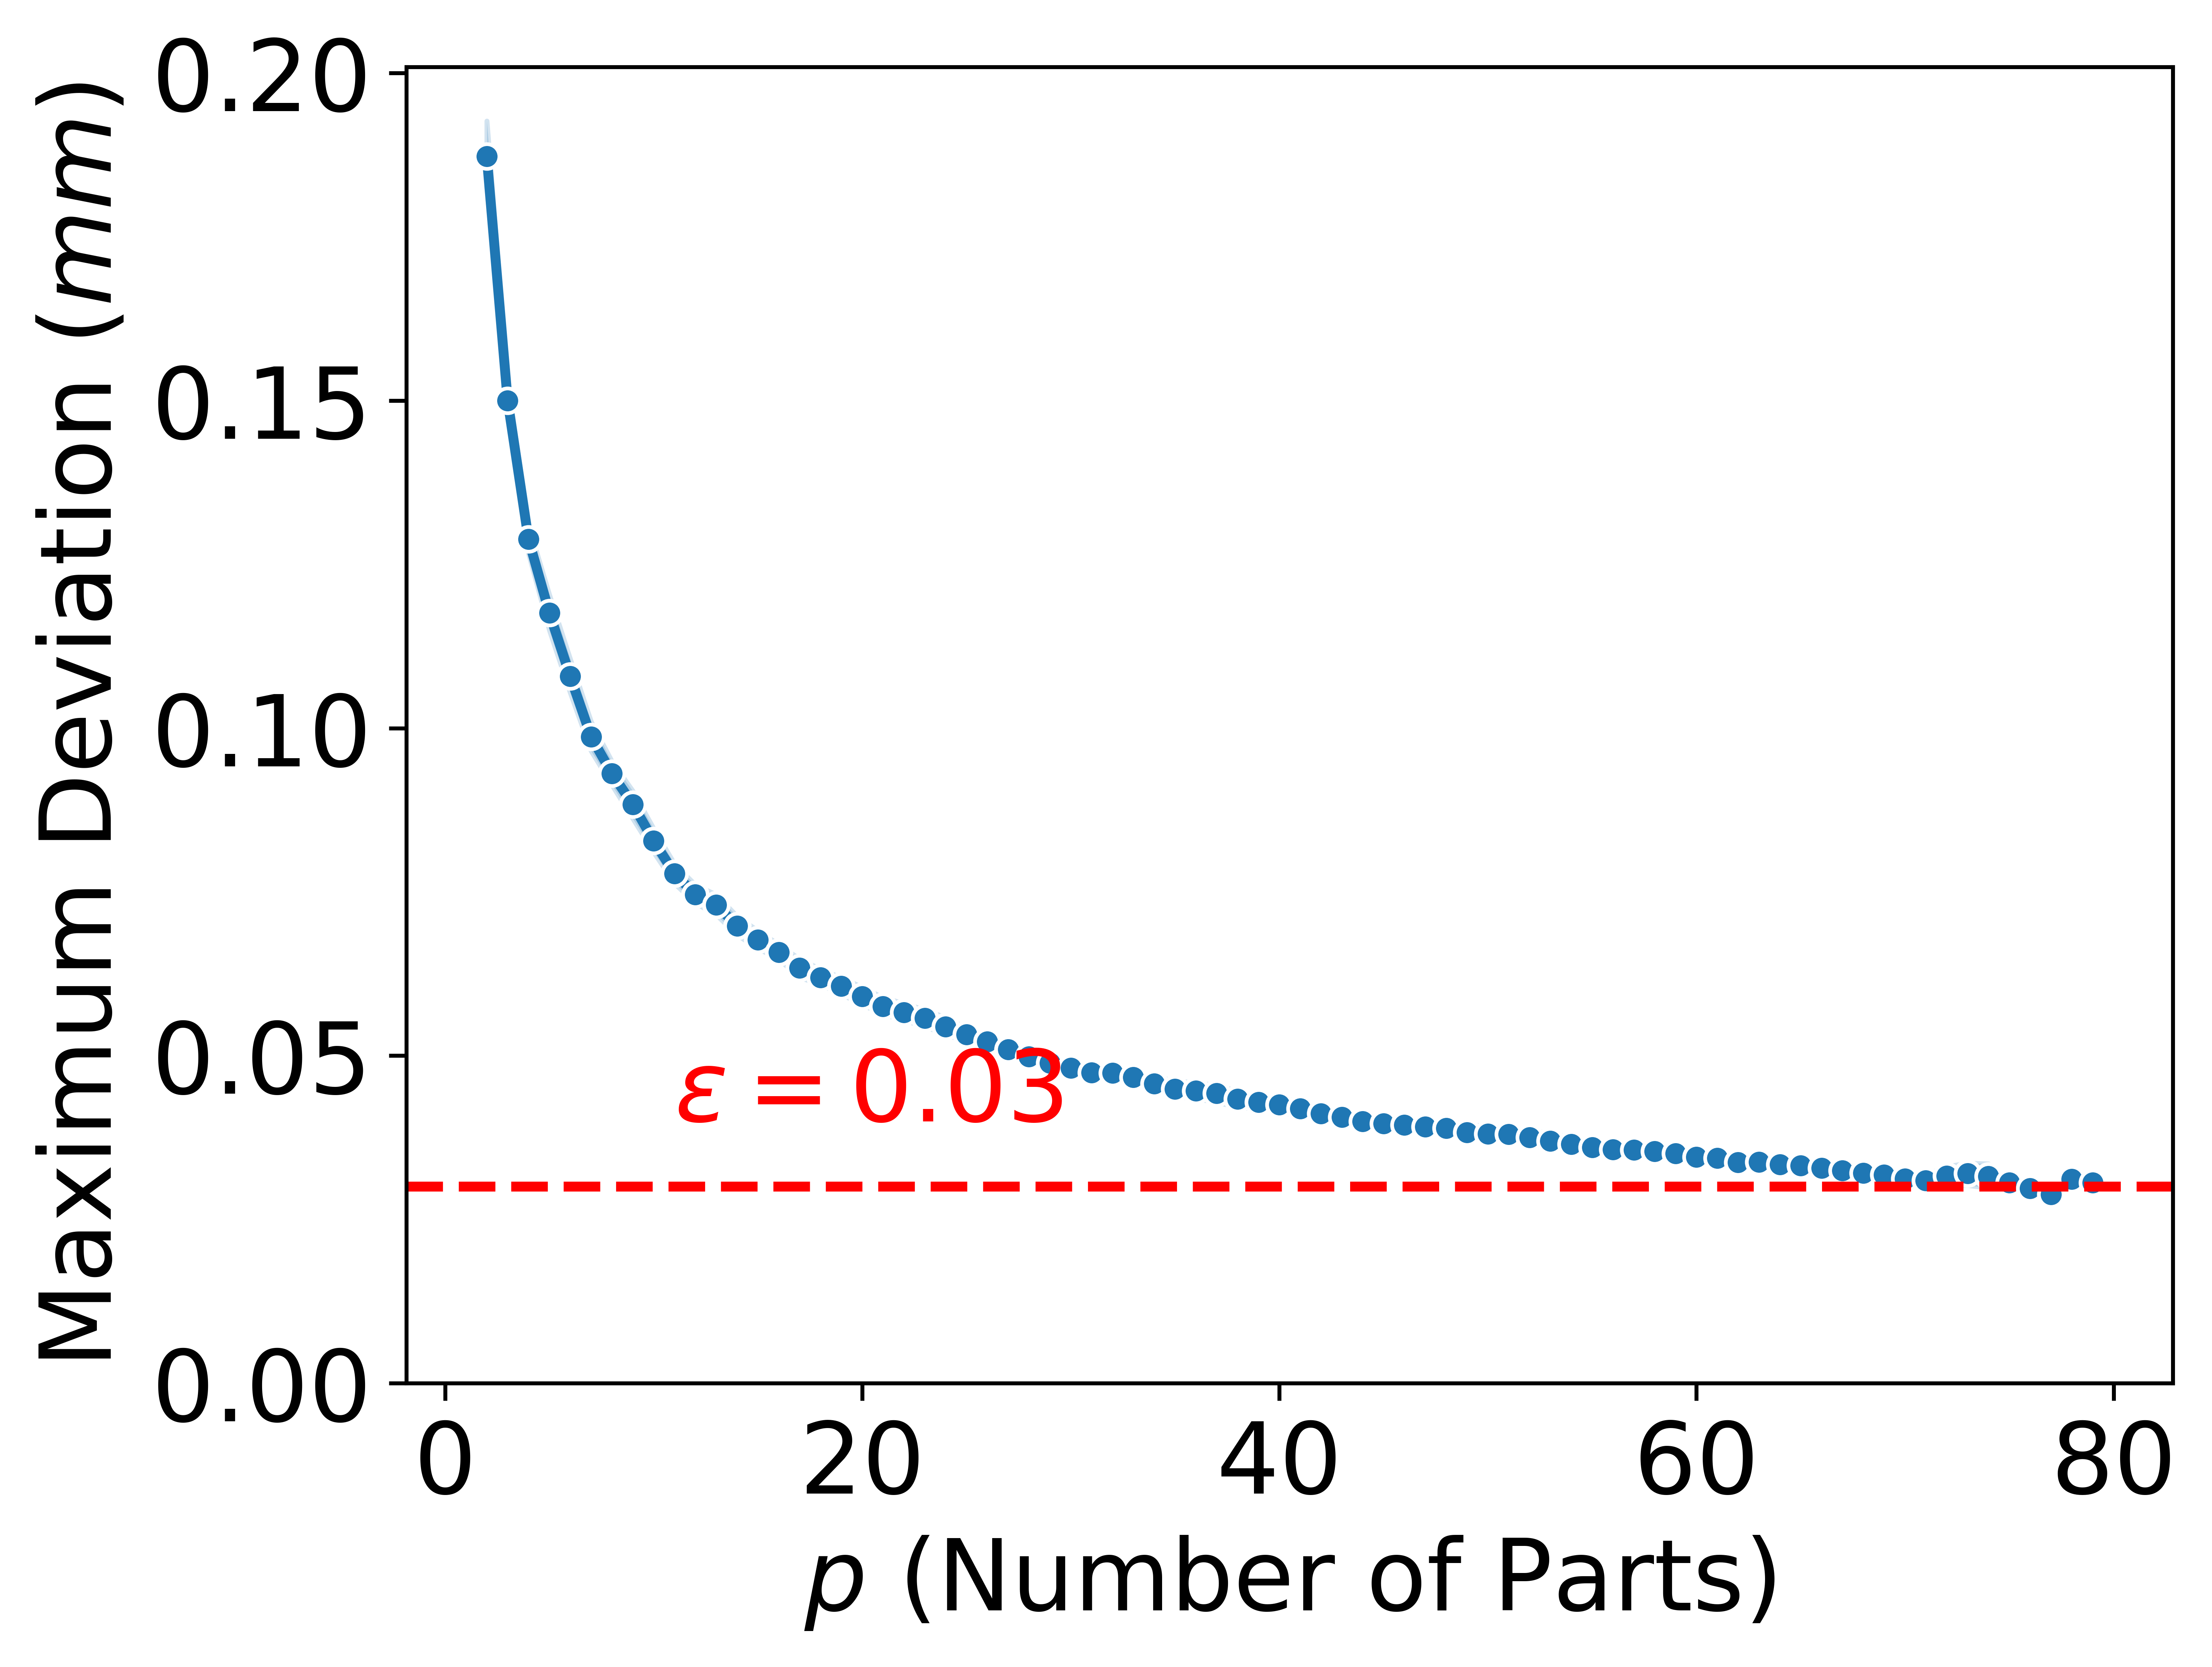

The data file committed next to this chart (first rows):
, rep, s, p, m, MaxDev, epsilon
0, 0.0, 10.0, 2.0, 185.0, 0.1701, 0.03
0, 9.0, 10.0, 3.0, 173.0, 0.147, 0.03
0, 9.0, 10.0, 4.0, 141.0, 0.1259, 0.03
0, 9.0, 10.0, 5.0, 138.0, 0.128, 0.03
0, 9.0, 10.0, 6.0, 146.0, 0.1195, 0.03
0, 9.0, 10.0, 7.0, 140.0, 0.1008, 0.03
0, 9.0, 10.0, 8.0, 131.0, 0.09138, 0.03
0, 9.0, 10.0, 9.0, 122.0, 0.0803, 0.03
0, 9.0, 10.0, 10.0, 113.0, 0.07901, 0.03
0, 9.0, 10.0, 11.0, 105.0, 0.07753, 0.03
0, 9.0, 10.0, 12.0, 104.0, 0.07256, 0.03
0, 9.0, 10.0, 13.0, 98.0, 0.0738, 0.03
0, 9.0, 10.0, 14.0, 96.0, 0.07328, 0.03
0, 9.0, 10.0, 15.0, 100.0, 0.06983, 0.03
0, 9.0, 10.0, 16.0, 101.0, 0.07023, 0.03
0, 9.0, 10.0, 17.0, 101.0, 0.06433, 0.03
0, 9.0, 10.0, 18.0, 96.0, 0.06273, 0.03
0, 9.0, 10.0, 19.0, 95.0, 0.06202, 0.03
0, 9.0, 10.0, 20.0, 92.0, 0.05935, 0.03
0, 9.0, 10.0, 21.0, 90.0, 0.0566, 0.03
0, 9.0, 10.0, 22.0, 90.0, 0.05511, 0.03
0, 9.0, 10.0, 23.0, 87.0, 0.05273, 0.03
0, 9.0, 10.0, 24.0, 91.0, 0.05483, 0.03
0, 9.0, 10.0, 25.0, 91.0, 0.05352, 0.03
0, 9.0, 10.0, 26.0, 88.0, 0.05257, 0.03
0, 9.0, 10.0, 27.0, 86.0, 0.04949, 0.03
0, 9.0, 10.0, 28.0, 86.0, 0.05048, 0.03
0, 9.0, 10.0, 29.0, 84.0, 0.05163, 0.03
0, 9.0, 10.0, 30.0, 82.0, 0.05123, 0.03
0, 9.0, 10.0, 31.0, 81.0, 0.05164, 0.03
0, 9.0, 10.0, 32.0, 80.0, 0.04914, 0.03
0, 9.0, 10.0, 33.0, 82.0, 0.04878, 0.03
0, 9.0, 10.0, 34.0, 79.0, 0.04947, 0.03
0, 9.0, 10.0, 35.0, 82.0, 0.04828, 0.03
0, 9.0, 10.0, 36.0, 83.0, 0.0504, 0.03
0, 9.0, 10.0, 37.0, 81.0, 0.04999, 0.03
0, 9.0, 10.0, 38.0, 84.0, 0.04844, 0.03
0, 9.0, 10.0, 39.0, 82.0, 0.04757, 0.03
0, 9.0, 10.0, 40.0, 81.0, 0.04842, 0.03
0, 9.0, 10.0, 41.0, 81.0, 0.04785, 0.03
0, 9.0, 10.0, 42.0, 80.0, 0.04535, 0.03
0, 9.0, 10.0, 43.0, 80.0, 0.04353, 0.03
0, 9.0, 10.0, 44.0, 79.0, 0.04105, 0.03
0, 9.0, 10.0, 45.0, 80.0, 0.03978, 0.03
0, 9.0, 10.0, 46.0, 80.0, 0.03878, 0.03
0, 9.0, 10.0, 47.0, 79.0, 0.03961, 0.03
0, 9.0, 10.0, 48.0, 80.0, 0.03941, 0.03
0, 9.0, 10.0, 49.0, 78.0, 0.03933, 0.03
0, 9.0, 10.0, 50.0, 77.0, 0.03916, 0.03
0, 9.0, 10.0, 51.0, 77.0, 0.03976, 0.03
0, 9.0, 10.0, 52.0, 76.0, 0.03847, 0.03
0, 9.0, 10.0, 53.0, 75.0, 0.03738, 0.03
0, 9.0, 10.0, 54.0, 75.0, 0.0366, 0.03
0, 9.0, 10.0, 55.0, 75.0, 0.03525, 0.03
0, 9.0, 10.0, 56.0, 74.0, 0.03389, 0.03
0, 9.0, 10.0, 57.0, 73.0, 0.03452, 0.03
0, 9.0, 10.0, 58.0, 74.0, 0.03421, 0.03
0, 9.0, 10.0, 59.0, 73.0, 0.03456, 0.03
0, 9.0, 10.0, 60.0, 73.0, 0.035, 0.03
0, 9.0, 10.0, 61.0, 72.0, 0.03444, 0.03
... 2,057 more rows
